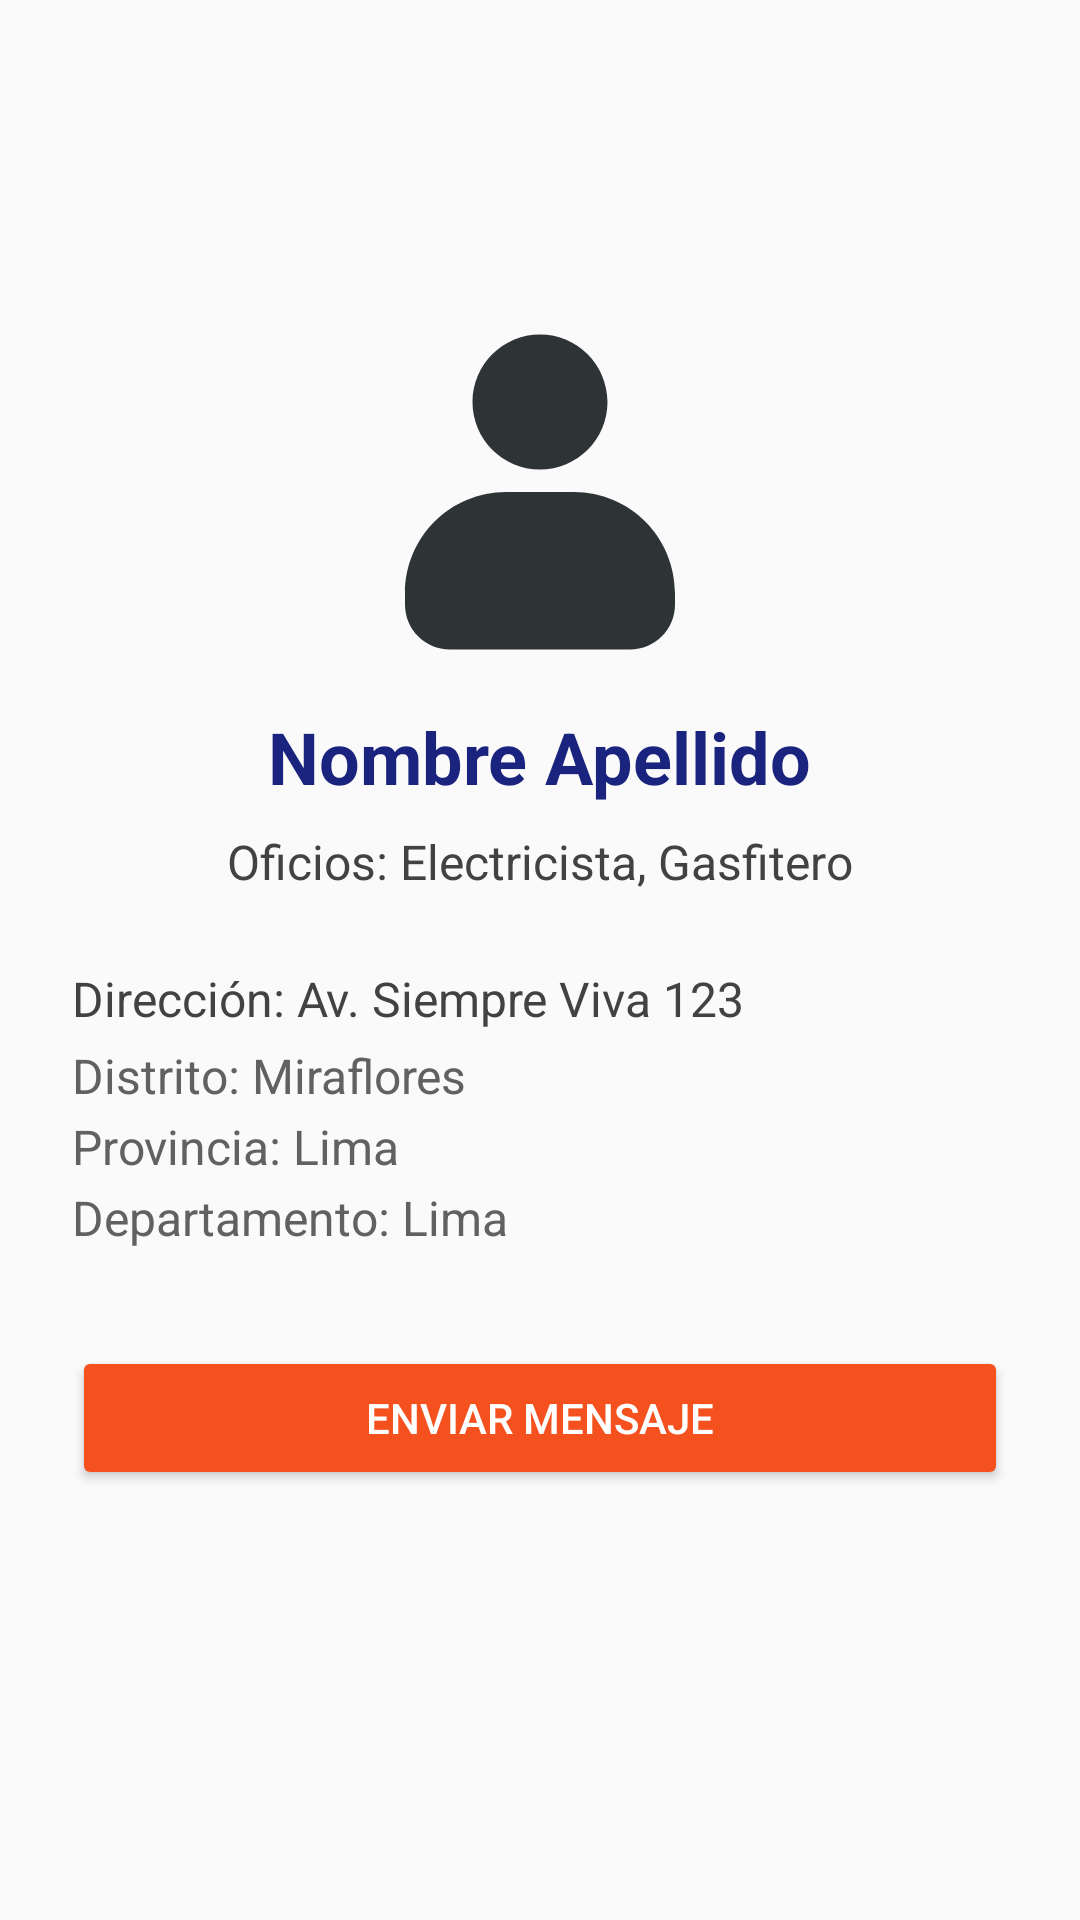

This screen was rendered from an Android layout file. Write that file and the resources it references.
<!-- AndroidManifest.xml: application theme Theme.Usuariofrontedmovil -->
<!-- res/layout/activity_perfil_trabajador.xml -->
<ScrollView xmlns:android="http://schemas.android.com/apk/res/android"
    android:layout_width="match_parent"
    android:layout_height="match_parent"
    android:background="#FAFAFA">

    <LinearLayout
        android:layout_width="match_parent"
        android:layout_height="wrap_content"
        android:orientation="vertical"
        android:padding="24dp">

        
        <androidx.appcompat.widget.Toolbar
            android:id="@+id/toolbar"
            android:layout_width="match_parent"
            android:layout_height="?attr/actionBarSize"
            android:background="@android:color/transparent"
            android:navigationIcon="@drawable/ic_arrow_back"
            android:theme="@style/ThemeOverlay.AppCompat.Light" />



        
        <ImageView
            android:id="@+id/imgPerfilDetalle"
            android:layout_width="120dp"
            android:layout_height="120dp"
            android:layout_gravity="center"
            android:layout_marginTop="16dp"
            android:src="@drawable/default_avatar"
            android:scaleType="centerCrop"
            android:background="@drawable/circle_background"
            android:clipToOutline="true"
            android:elevation="4dp" />

        
        <TextView
            android:id="@+id/txtNombrePerfil"
            android:layout_width="wrap_content"
            android:layout_height="wrap_content"
            android:text="Nombre Apellido"
            android:textSize="24sp"
            android:textStyle="bold"
            android:textColor="#1A237E"
            android:layout_gravity="center"
            android:layout_marginTop="12dp" />

        
        <TextView
            android:id="@+id/txtOficioPerfil"
            android:layout_width="wrap_content"
            android:layout_height="wrap_content"
            android:text="Oficios: Electricista, Gasfitero"
            android:textSize="16sp"
            android:textColor="#424242"
            android:layout_gravity="center"
            android:layout_marginTop="8dp" />

        
        <TextView
            android:id="@+id/txtDireccionPerfil"
            android:layout_width="wrap_content"
            android:layout_height="wrap_content"
            android:text="Dirección: Av. Siempre Viva 123"
            android:textSize="16sp"
            android:textColor="#424242"
            android:layout_marginTop="24dp" />

        <TextView
            android:id="@+id/txtDistritoPerfil"
            android:layout_width="wrap_content"
            android:layout_height="wrap_content"
            android:text="Distrito: Miraflores"
            android:textSize="16sp"
            android:textColor="#616161"
            android:layout_marginTop="4dp" />

        <TextView
            android:id="@+id/txtProvincia"
            android:layout_width="wrap_content"
            android:layout_height="wrap_content"
            android:text="Provincia: Lima"
            android:textSize="16sp"
            android:textColor="#616161"
            android:layout_marginTop="2dp" />

        <TextView
            android:id="@+id/txtDepartamento"
            android:layout_width="wrap_content"
            android:layout_height="wrap_content"
            android:text="Departamento: Lima"
            android:textSize="16sp"
            android:textColor="#616161"
            android:layout_marginTop="2dp" />

        
        <Button
            android:id="@+id/btnMensajePerfil"
            android:layout_width="match_parent"
            android:layout_height="wrap_content"
            android:text="Enviar mensaje"
            android:textColor="@android:color/white"
            android:backgroundTint="#F4511E"
            android:layout_marginTop="32dp"
            android:layout_marginBottom="24dp"
            android:elevation="2dp" />
    </LinearLayout>
</ScrollView>
<!-- resources referenced by this layout -->
<resources>
  <!-- drawable default_avatar (drawable) -->
  <vector xmlns:android="http://schemas.android.com/apk/res/android"
      android:width="800dp"
      android:height="800dp"
      android:viewportWidth="16"
      android:viewportHeight="16">
    <path
        android:pathData="m8,1c-1.656,0 -3,1.344 -3,3s1.344,3 3,3s3,-1.344 3,-3s-1.344,-3 -3,-3zM6.5,8c-2.492,0 -4.5,2.008 -4.5,4.5v0.5c0,1.109 0.891,2 2,2h8c1.109,0 2,-0.891 2,-2v-0.5c0,-2.492 -2.008,-4.5 -4.5,-4.5zM6.5,8"
        android:fillColor="#2e3436"/>
  </vector>
  <!-- drawable ic_arrow_back (drawable) -->
  <vector xmlns:android="http://schemas.android.com/apk/res/android"
      android:width="24dp"
      android:height="24dp"
      android:viewportWidth="960"
      android:viewportHeight="960">
    <path
        android:pathData="M400,880 L0,480l400,-400 71,71 -329,329 329,329 -71,71Z"
        android:fillColor="#FF000000"
        />
  </vector>
  <style name="Theme.Usuariofrontedmovil" parent="Base.Theme.Usuariofrontedmovil" />
  <style name="Base.Theme.Usuariofrontedmovil" parent="Theme.Material3.DayNight.NoActionBar">
          
          
      </style>
</resources>
